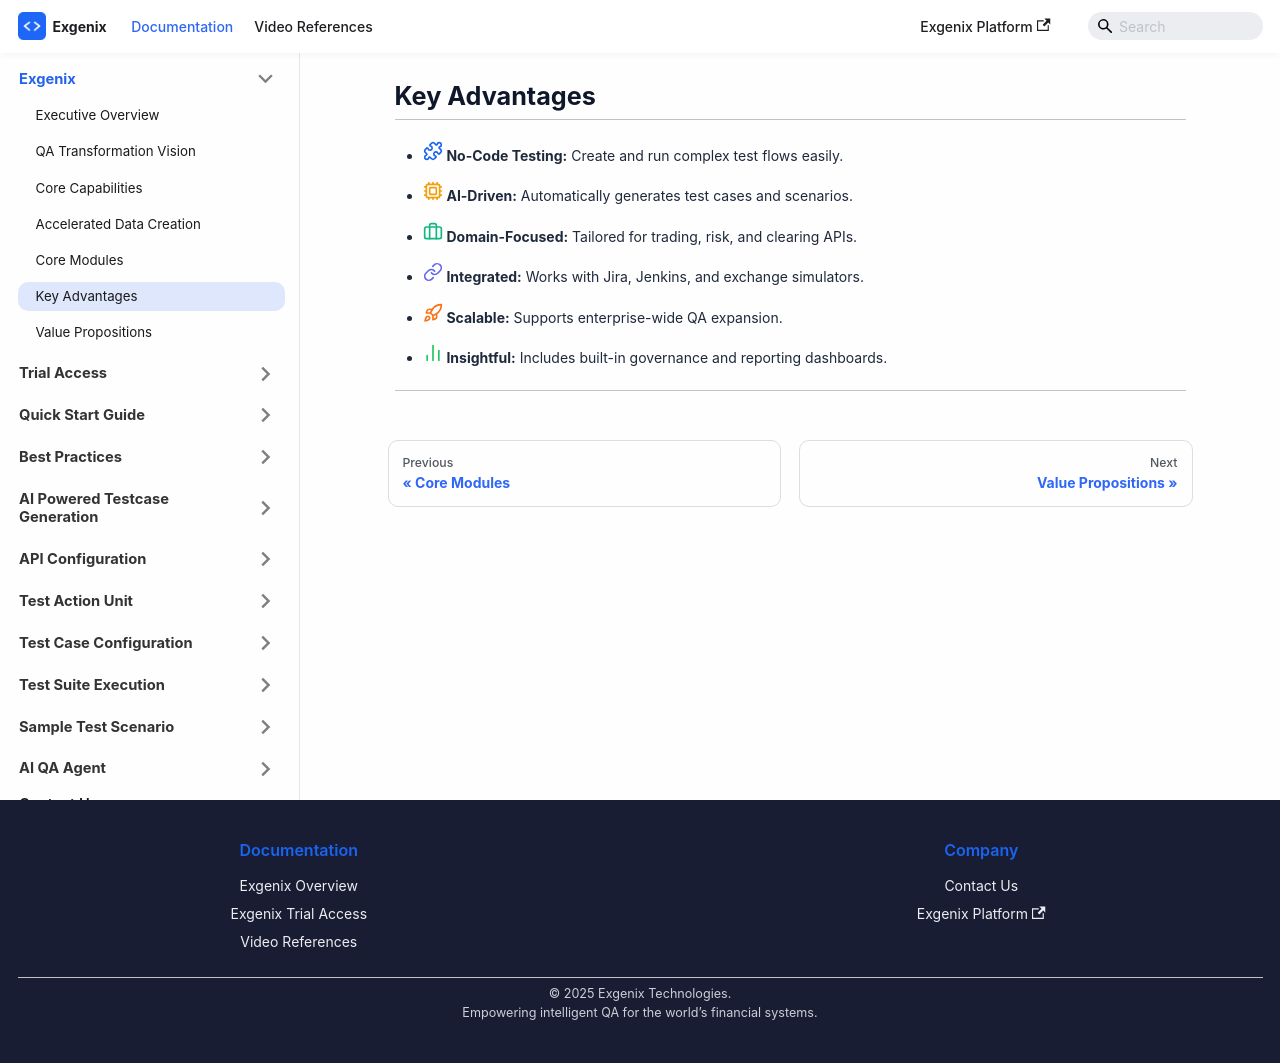

repository: pramod915899/exgenix-docs · page: docs/exgenix/key-advantages.html · generator: docusaurus

---
id: key-advantages
title: Key Advantages
sidebar_label: Key Advantages
slug: /exgenix/key-advantages
hide_table_of_contents: true
description : 'No-Code Testing | AI-Driven | Domain-Focused'
---
import { Puzzle, Cpu,Briefcase , Link, Rocket, BarChart2 } from 'lucide-react';

# Key Advantages

---

<ul>
  <li>
        <Puzzle size={20} color="#1a64f0" /> <strong>No-Code Testing:</strong> Create and run complex test flows easily.
  </li>
  <li>
        <Cpu size={20} color="#f59e0b" /> <strong>AI-Driven:</strong> Automatically generates test cases and scenarios.
   </li>
  <li>
        <Briefcase  size={20} color="#10b981" /> <strong>Domain-Focused:</strong> Tailored for trading, risk, and clearing APIs.
  </li>
  <li>
        <Link size={20} color="#6366f1" /> <strong>Integrated:</strong> Works with Jira, Jenkins, and exchange simulators.
  </li>
  <li>
        <Rocket size={20} color="#f97316" /> <strong>Scalable:</strong> Supports enterprise-wide QA expansion.
  </li>
  <li>
        <BarChart2 size={20} color="#22c55e" /> <strong>Insightful:</strong> Includes built-in governance and reporting dashboards.
  </li>
</ul>


---
